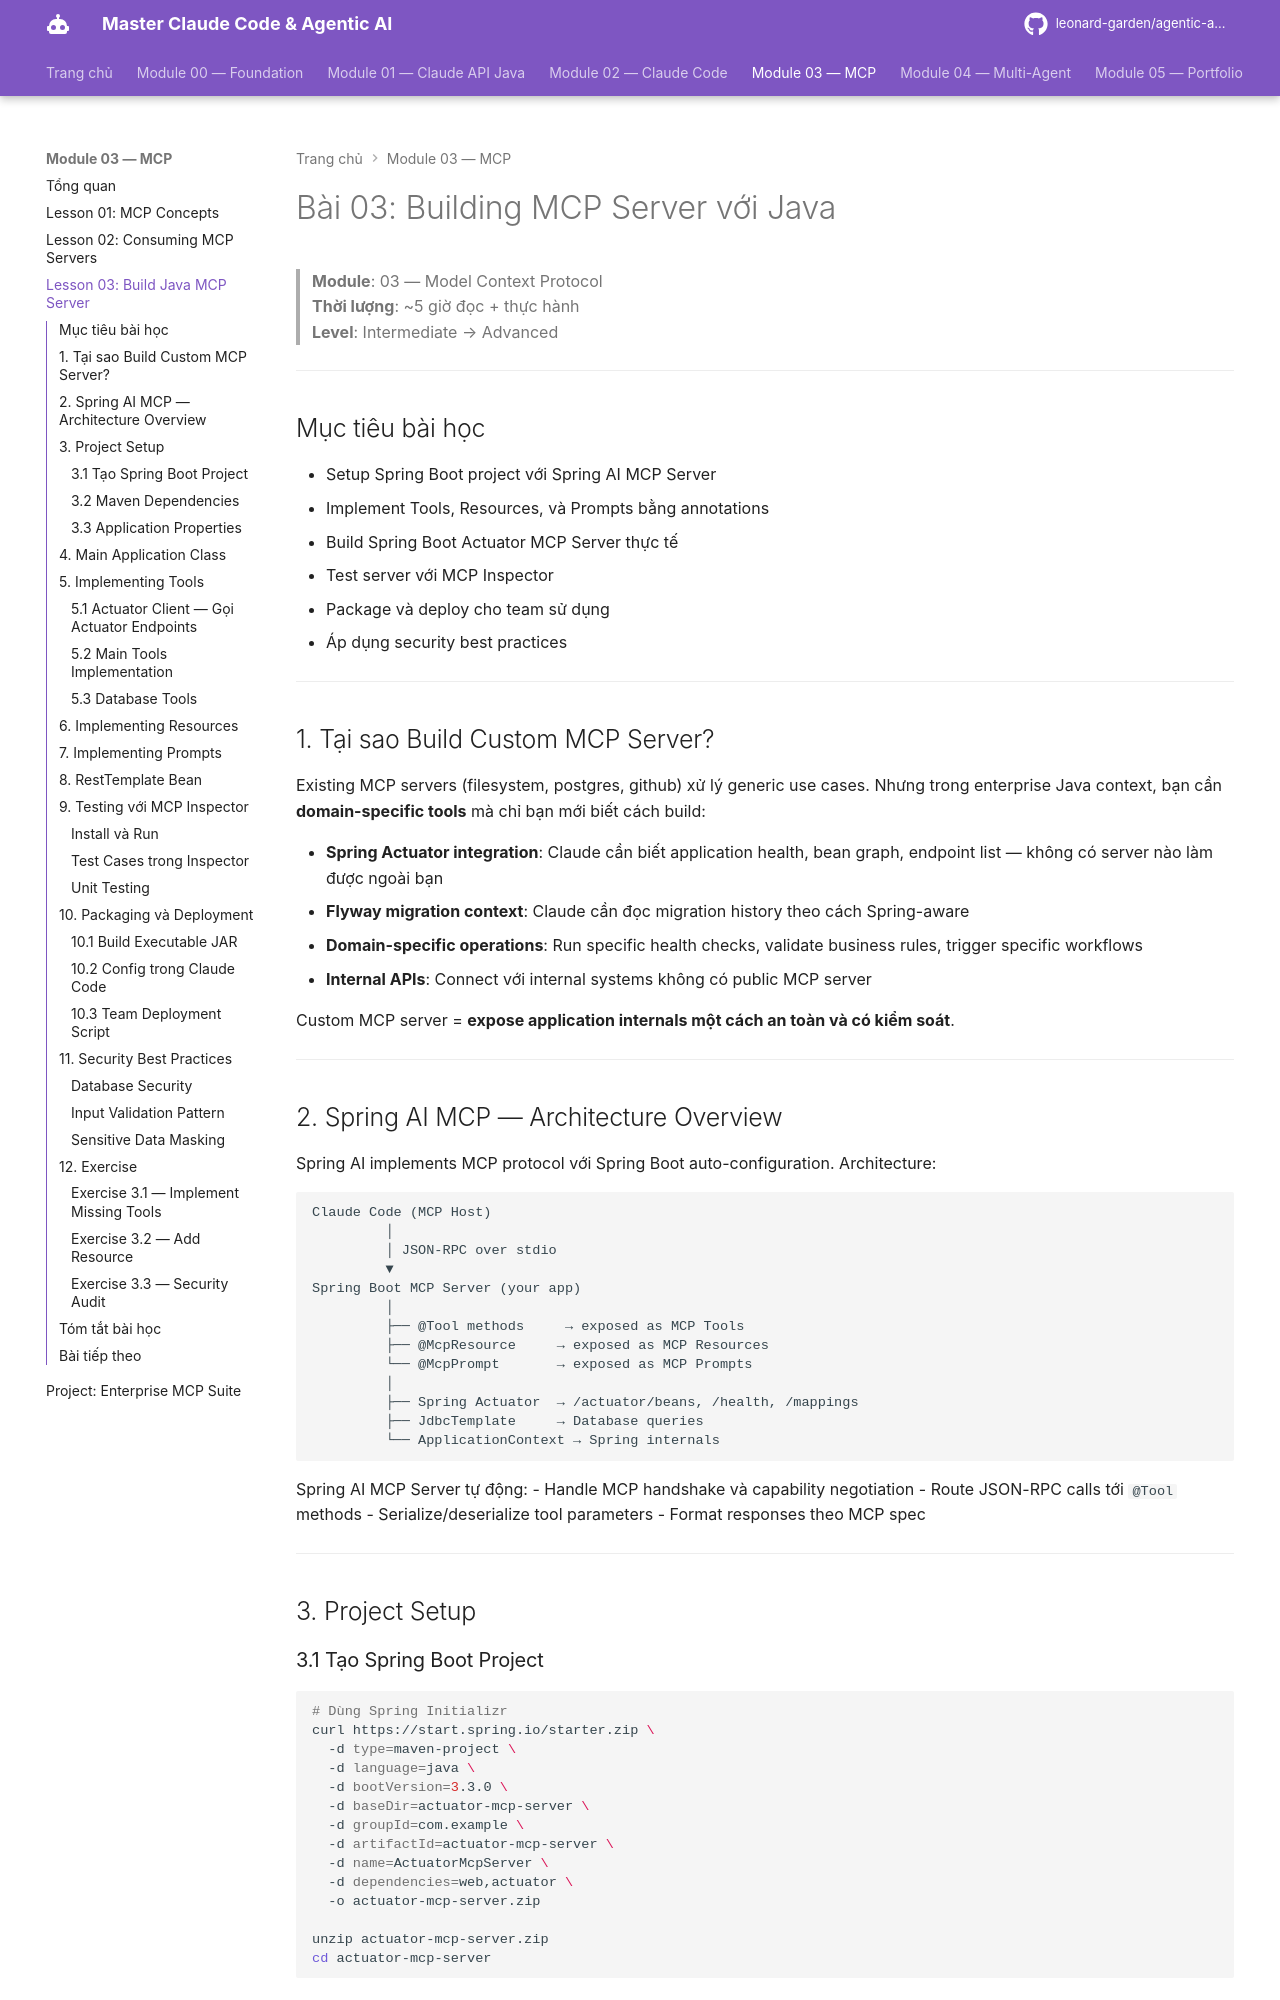

repository: leonard-garden/agentic-ai-course · page: module-03-mcp/lessons/03-building-mcp-server-java/index.html · generator: mkdocs

# Bài 03: Building MCP Server với Java

> **Module**: 03 — Model Context Protocol  
> **Thời lượng**: ~5 giờ đọc + thực hành  
> **Level**: Intermediate → Advanced

---

## Mục tiêu bài học

- Setup Spring Boot project với Spring AI MCP Server
- Implement Tools, Resources, và Prompts bằng annotations
- Build Spring Boot Actuator MCP Server thực tế
- Test server với MCP Inspector
- Package và deploy cho team sử dụng
- Áp dụng security best practices

---

## 1. Tại sao Build Custom MCP Server?

Existing MCP servers (filesystem, postgres, github) xử lý generic use cases. Nhưng trong enterprise Java context, bạn cần **domain-specific tools** mà chỉ bạn mới biết cách build:

- **Spring Actuator integration**: Claude cần biết application health, bean graph, endpoint list — không có server nào làm được ngoài bạn
- **Flyway migration context**: Claude cần đọc migration history theo cách Spring-aware
- **Domain-specific operations**: Run specific health checks, validate business rules, trigger specific workflows
- **Internal APIs**: Connect với internal systems không có public MCP server

Custom MCP server = **expose application internals một cách an toàn và có kiểm soát**.

---

## 2. Spring AI MCP — Architecture Overview

Spring AI implements MCP protocol với Spring Boot auto-configuration. Architecture:

```
Claude Code (MCP Host)
         │
         │ JSON-RPC over stdio
         ▼
Spring Boot MCP Server (your app)
         │
         ├── @Tool methods     → exposed as MCP Tools
         ├── @McpResource     → exposed as MCP Resources  
         └── @McpPrompt       → exposed as MCP Prompts
         │
         ├── Spring Actuator  → /actuator/beans, /health, /mappings
         ├── JdbcTemplate     → Database queries
         └── ApplicationContext → Spring internals
```

Spring AI MCP Server tự động:
- Handle MCP handshake và capability negotiation
- Route JSON-RPC calls tới `@Tool` methods
- Serialize/deserialize tool parameters
- Format responses theo MCP spec

---

## 3. Project Setup

### 3.1 Tạo Spring Boot Project

```bash
# Dùng Spring Initializr
curl https://start.spring.io/starter.zip \
  -d type=maven-project \
  -d language=java \
  -d bootVersion=3.3.0 \
  -d baseDir=actuator-mcp-server \
  -d groupId=com.example \
  -d artifactId=actuator-mcp-server \
  -d name=ActuatorMcpServer \
  -d dependencies=web,actuator \
  -o actuator-mcp-server.zip

unzip actuator-mcp-server.zip
cd actuator-mcp-server
```
